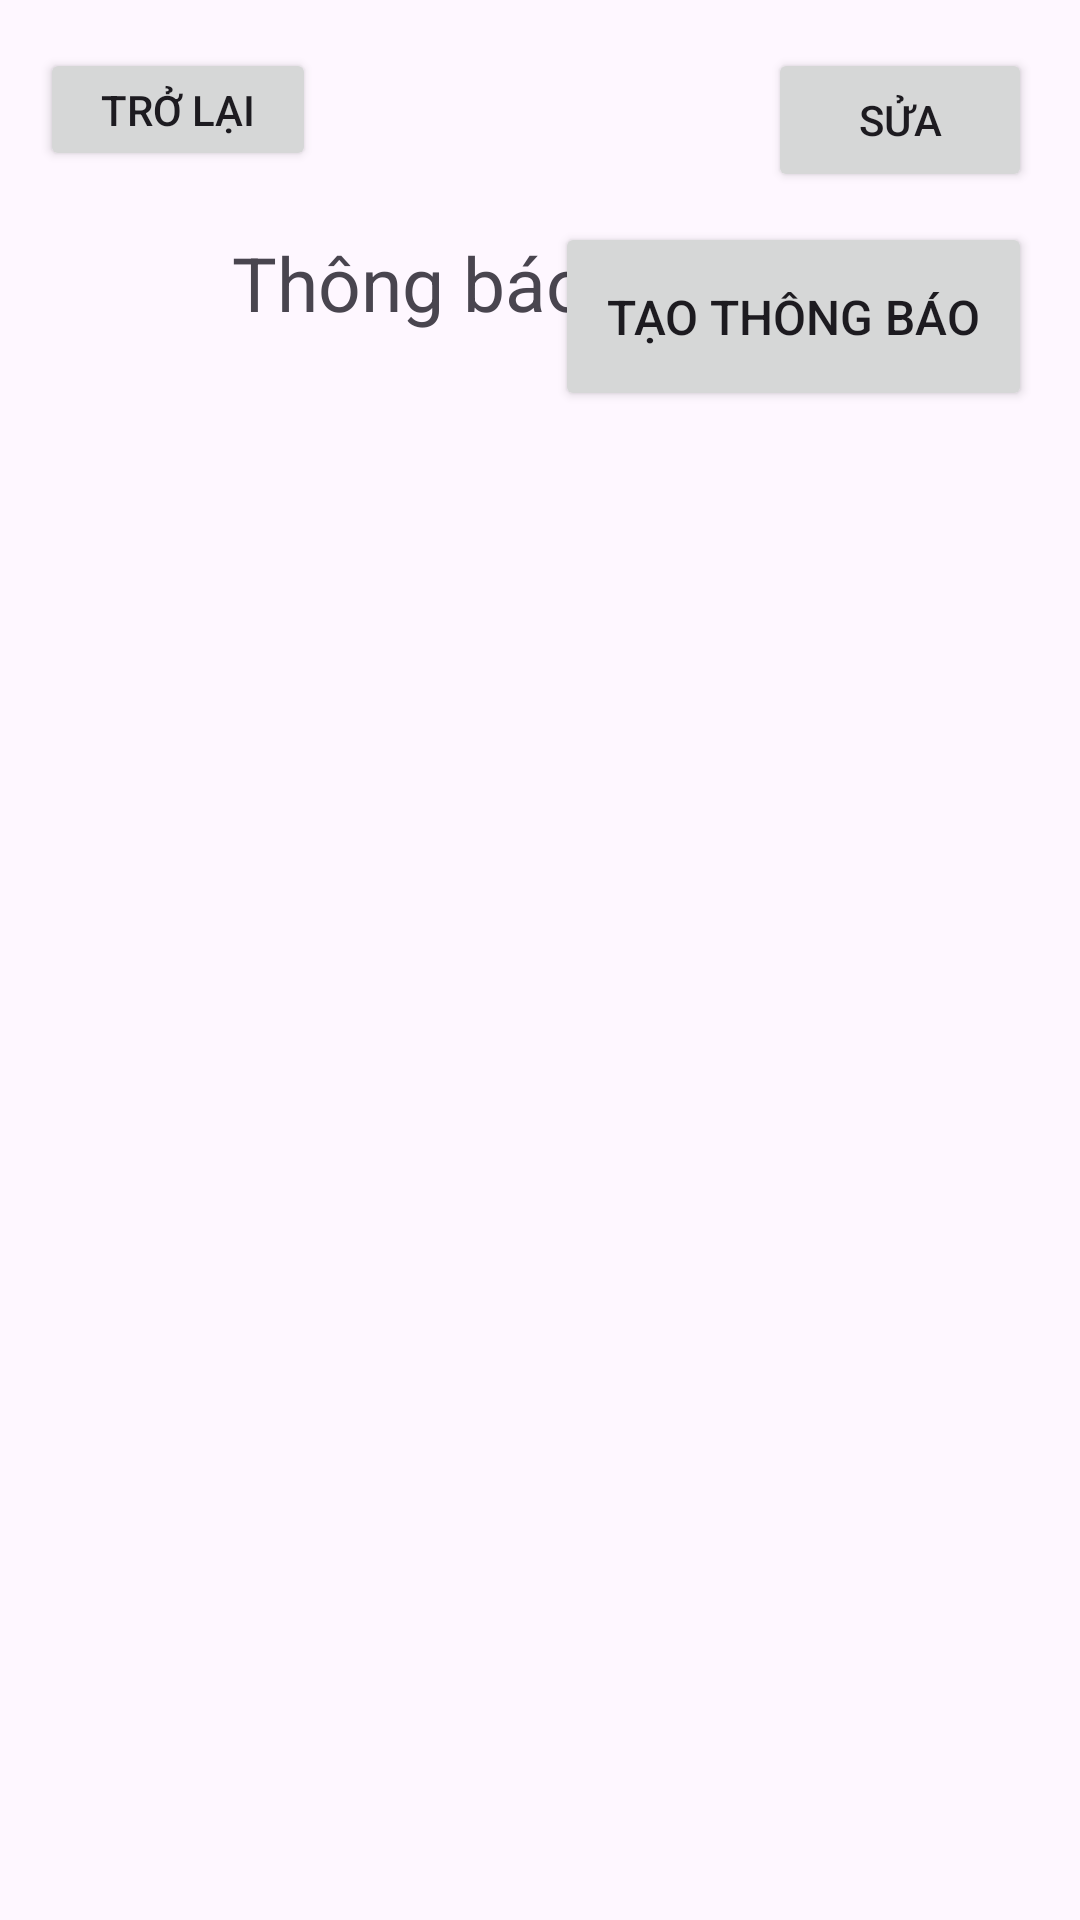

Reconstruct the res/layout file that produces this screen, plus the resources it refers to.
<!-- AndroidManifest.xml: application theme Theme.Dury -->
<!-- res/layout/activity_thongbao_ver2.xml -->
<?xml version="1.0" encoding="utf-8"?>
<androidx.constraintlayout.widget.ConstraintLayout xmlns:android="http://schemas.android.com/apk/res/android"
    xmlns:app="http://schemas.android.com/apk/res-auto"
    xmlns:tools="http://schemas.android.com/tools"
    android:layout_width="match_parent"
    android:layout_height="match_parent"
    tools:context=".NotificationActivity">


    <Button
        android:id="@+id/buttonbackTB"
        android:layout_width="92dp"
        android:layout_height="41dp"
        android:layout_marginTop="16dp"
        android:text="Trở lại"
        app:layout_constraintEnd_toEndOf="parent"
        app:layout_constraintHorizontal_bias="0.05"
        app:layout_constraintStart_toStartOf="parent"
        app:layout_constraintTop_toTopOf="parent" />

    <Button
        android:id="@+id/buttonsuaTB"
        android:layout_width="wrap_content"
        android:layout_height="wrap_content"
        android:layout_marginTop="16dp"
        android:layout_marginEnd="16dp"
        android:text="Sửa"
        android:onClick="showEditDialog"
        app:layout_constraintEnd_toEndOf="parent"
        app:layout_constraintTop_toTopOf="parent" />


    <LinearLayout
        android:id="@+id/linearLayoutTB"
        android:layout_width="186dp"
        android:layout_height="59dp"
        android:orientation="horizontal"
        app:layout_constraintBottom_toBottomOf="parent"
        app:layout_constraintEnd_toEndOf="parent"
        app:layout_constraintHorizontal_bias="0.071"
        app:layout_constraintStart_toStartOf="parent"
        app:layout_constraintTop_toTopOf="parent"
        app:layout_constraintVertical_bias="0.133">


        <ImageView
            android:layout_width="35dp"
            android:layout_height="35dp"
            android:layout_marginLeft="10dp"
            android:src="@drawable/icon_alert_night" />

        <TextView
            android:layout_width="wrap_content"
            android:layout_height="wrap_content"
            android:layout_marginLeft="20dp"
            android:text="Thông báo"
            android:textSize="25dp" />

    </LinearLayout>


    <Button
        android:id="@+id/btnTaoTB"
        android:layout_width="159dp"
        android:layout_height="63dp"
        android:layout_marginEnd="16dp"
        android:text="Tạo thông báo"
        android:textSize="16dp"
        app:layout_constraintBottom_toBottomOf="parent"
        app:layout_constraintEnd_toEndOf="parent"
        app:layout_constraintHorizontal_bias="1.0"
        app:layout_constraintStart_toEndOf="@+id/linearLayoutTB"
        app:layout_constraintTop_toTopOf="parent"
        app:layout_constraintVertical_bias="0.128" />


    <RelativeLayout
        android:layout_width="412dp"
        android:layout_height="555dp"
        android:padding="10dp"
        app:layout_constraintBottom_toBottomOf="parent"
        app:layout_constraintEnd_toEndOf="parent"
        app:layout_constraintStart_toStartOf="parent"
        app:layout_constraintTop_toTopOf="parent"
        app:layout_constraintVertical_bias="1.0">

        
        <ListView
            android:id="@+id/folderListViewTB"
            android:layout_width="match_parent"
            android:layout_height="match_parent" />
        


        
        <androidx.recyclerview.widget.RecyclerView
            android:id="@+id/smallNoteRecyclerViewTB"
            android:layout_width="match_parent"
            android:layout_height="wrap_content"
            android:layout_alignParentBottom="true"
            android:visibility="gone" />


    </RelativeLayout>


</androidx.constraintlayout.widget.ConstraintLayout>
<!-- resources referenced by this layout -->
<resources>
  <style name="Theme.Dury" parent="Base.Theme.Dury" />
  <style name="Base.Theme.Dury" parent="Theme.Material3.DayNight.NoActionBar">
          
          
      </style>
</resources>
